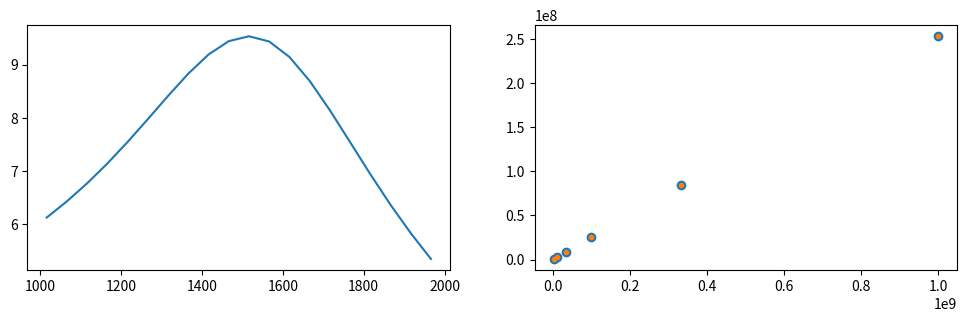

Write the Python code that produced this figure.
from math import *
import numpy as np
import matplotlib.pyplot as plt

C = 10 ** -7
L = 0.1
R = 429.5

# voltage amplitude
E = 4

# resonant frequency
f_rez = (sqrt(1 / (C * L) - R ** 2 / (2 * L ** 2))) / (2 * pi)

f_arr = np.arange(f_rez - 500, f_rez + 500, 50)

X_arr = []
for i in range(len(f_arr)):
    X_arr.append(sqrt(R ** 2 + (f_arr[i] * 2 * pi * L - 1 / (f_arr[i] * 2 * pi * C)) ** 2))

I0_arr = []
U_arr = []
for i in range(len(f_arr)):
    I0_arr.append(E / X_arr[i])
    U_arr.append(I0_arr[i] / (f_arr[i] * 2 * pi * C))

plt.figure(figsize=(12, 7))
plt.subplot(221)
f_U_dependence = plt.plot(f_arr, U_arr)

C_arr = [1, 3, 10, 30, 100, 300]
C_arr = [c * 10 ** -9 for c in C_arr]

f_from_C_arr = [(sqrt(1 / (c * L) - R ** 2 / (2 * L ** 2))) / (2 * pi) for c in C_arr]

U_delta_height = max(U_arr) / sqrt(2)

fvalues, uvalues = f_U_dependence[0].get_xdata(), f_U_dependence[0].get_ydata()

first = min(uvalues[:10], key=lambda x: abs(x - max(uvalues) / sqrt(2)))
second = min(uvalues[10:], key=lambda x: abs(x - max(uvalues) / sqrt(2)))

Q_graph = f_rez / (fvalues[np.where(uvalues == second)] - fvalues[np.where(uvalues == first)])
Q_calculated = 1 / R * sqrt(L / C)

C_reversed = [c ** -1 for c in C_arr]
f_from_C_arr_squared = [f ** 2 for f in f_from_C_arr]

A = np.c_[C_reversed, np.ones(len(C_reversed))]
p, residuals, rank, svals = np.linalg.lstsq(A, f_from_C_arr_squared)

plt.subplot(222)
plt.plot(C_reversed, f_from_C_arr_squared, 'o', C_reversed, A.dot(p), '.')
plt.show()

k = (A.dot(p)[0] - A.dot(p)[1]) / (C_reversed[0] - C_reversed[1])
b = A.dot(p)[1] - k * C_reversed[1]

R_graph = sqrt(abs(b) * 4 * k)
